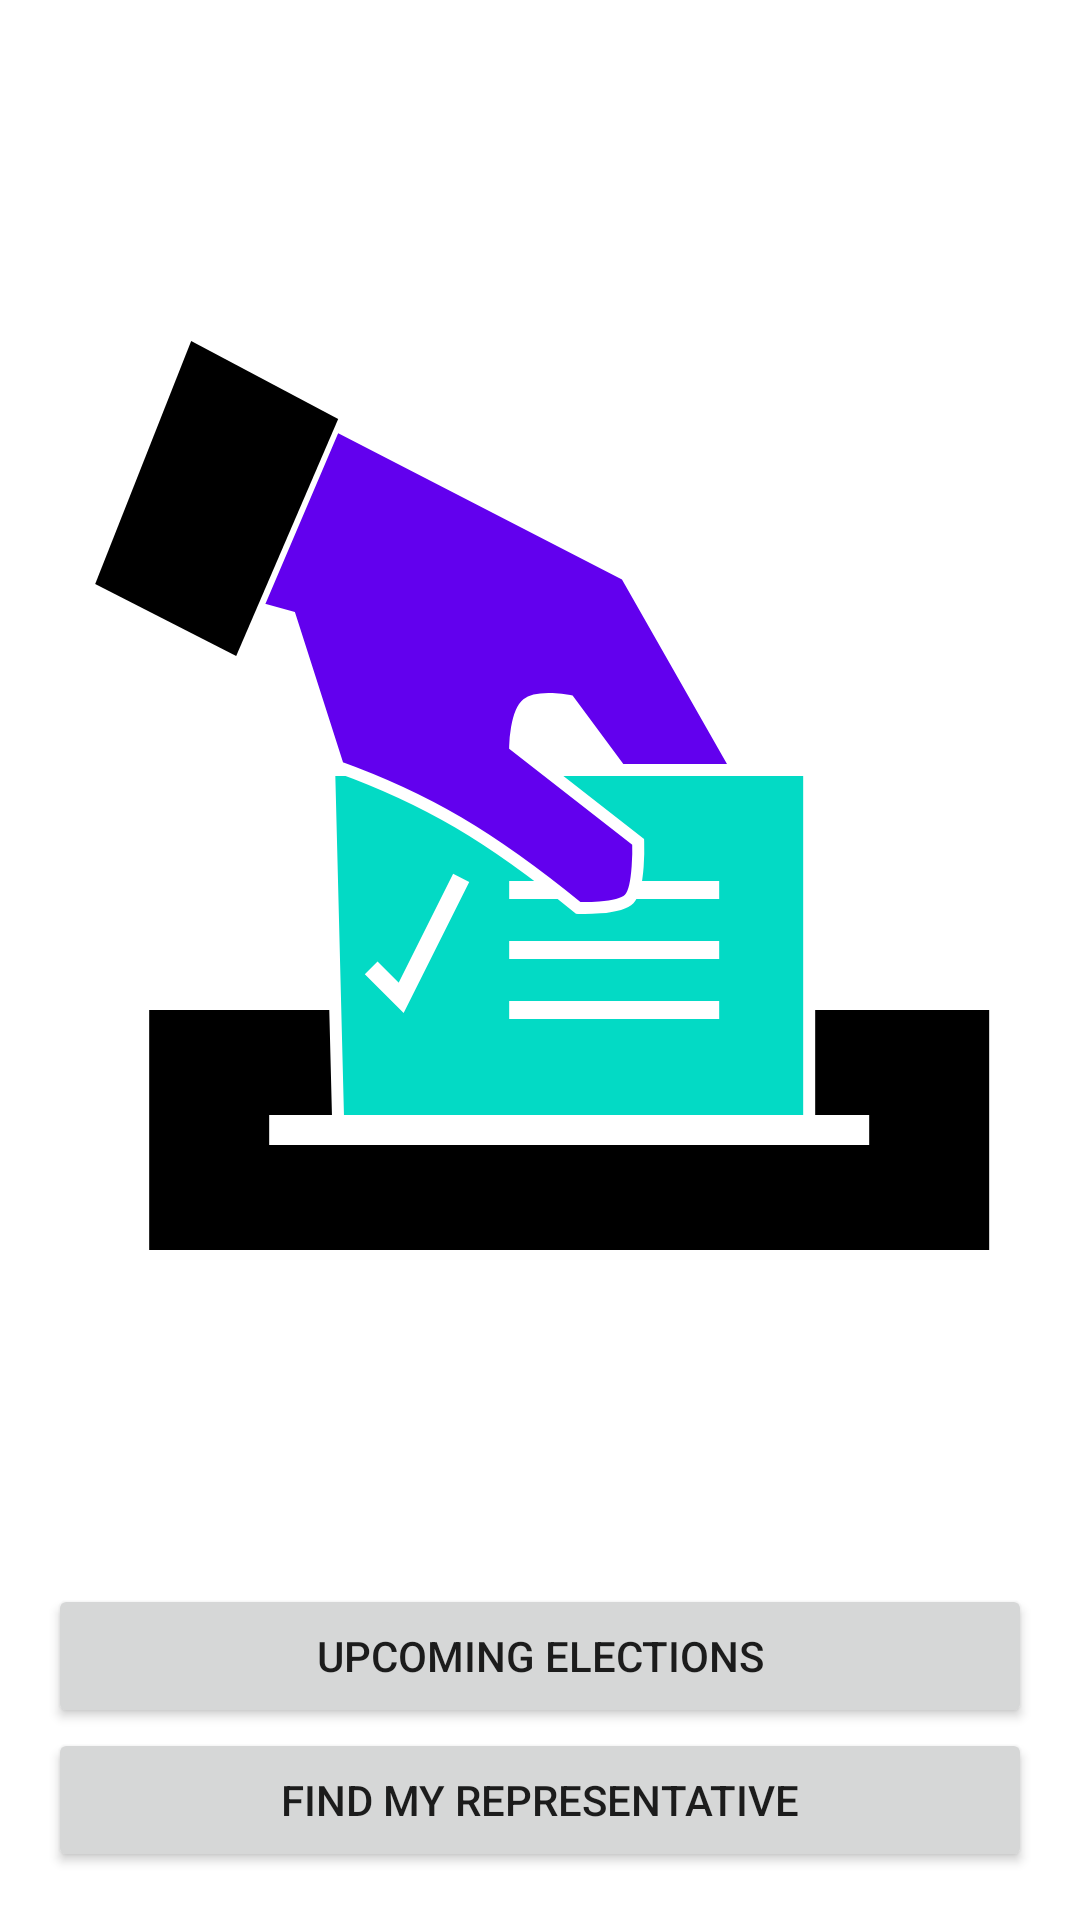

Android layout source for this screen:
<!-- AndroidManifest.xml: application theme AppTheme -->
<!-- res/layout/fragment_launch.xml -->
<?xml version="1.0" encoding="utf-8"?>
<layout xmlns:android="http://schemas.android.com/apk/res/android"
    xmlns:app="http://schemas.android.com/apk/res-auto"
    xmlns:tools="http://schemas.android.com/tools">

    <androidx.constraintlayout.widget.ConstraintLayout
        android:layout_width="match_parent"
        android:layout_height="match_parent"
        tools:context="com.example.android.politicalpreparedness.MainActivity">

        <androidx.constraintlayout.widget.Guideline
            android:id="@+id/start_guideline"
            android:layout_width="match_parent"
            android:layout_height="wrap_content"
            android:orientation="vertical"
            app:layout_constraintGuide_begin="@dimen/spacing_normal" />

        <androidx.constraintlayout.widget.Guideline
            android:id="@+id/end_guideline"
            android:layout_width="match_parent"
            android:layout_height="wrap_content"
            android:orientation="vertical"
            app:layout_constraintGuide_end="@dimen/spacing_normal" />

        <androidx.appcompat.widget.AppCompatImageView
            android:id="@+id/ballot_logo"
            android:layout_width="wrap_content"
            android:layout_height="wrap_content"
            android:contentDescription="@string/content_desc_ballot_logo"
            app:layout_constraintBottom_toTopOf="@+id/upcoming_elections_button"
            app:layout_constraintEnd_toEndOf="@id/end_guideline"
            app:layout_constraintStart_toStartOf="@id/start_guideline"
            app:layout_constraintTop_toTopOf="parent"
            app:srcCompat="@drawable/ballot_logo" />

        <Button
            android:id="@+id/upcoming_elections_button"
            android:layout_width="0dp"
            android:layout_height="wrap_content"
            android:text="@string/button_text_upcoming_elections"
            app:layout_constraintBottom_toTopOf="@id/find_my_representatives_button"
            app:layout_constraintEnd_toEndOf="@id/end_guideline"
            app:layout_constraintStart_toStartOf="@id/start_guideline" />

        <Button
            android:id="@+id/find_my_representatives_button"
            android:layout_width="0dp"
            android:layout_height="wrap_content"
            android:layout_marginBottom="@dimen/spacing_normal"
            android:text="@string/button_text_find_my_representatives"
            app:layout_constraintBottom_toBottomOf="parent"
            app:layout_constraintEnd_toEndOf="@id/end_guideline"
            app:layout_constraintStart_toStartOf="@id/start_guideline" />

    </androidx.constraintlayout.widget.ConstraintLayout>
</layout>
<!-- resources referenced by this layout -->
<resources>
  <dimen name="spacing_normal">16dp</dimen>
  <!-- drawable ballot_logo: vector/xml drawable (drawable, 2253 chars, omitted) -->
  <string name="button_text_find_my_representatives">Find My Representative</string>
  <string name="button_text_upcoming_elections">Upcoming Elections</string>
  <string name="content_desc_ballot_logo">Ballot Logo</string>
</resources>
